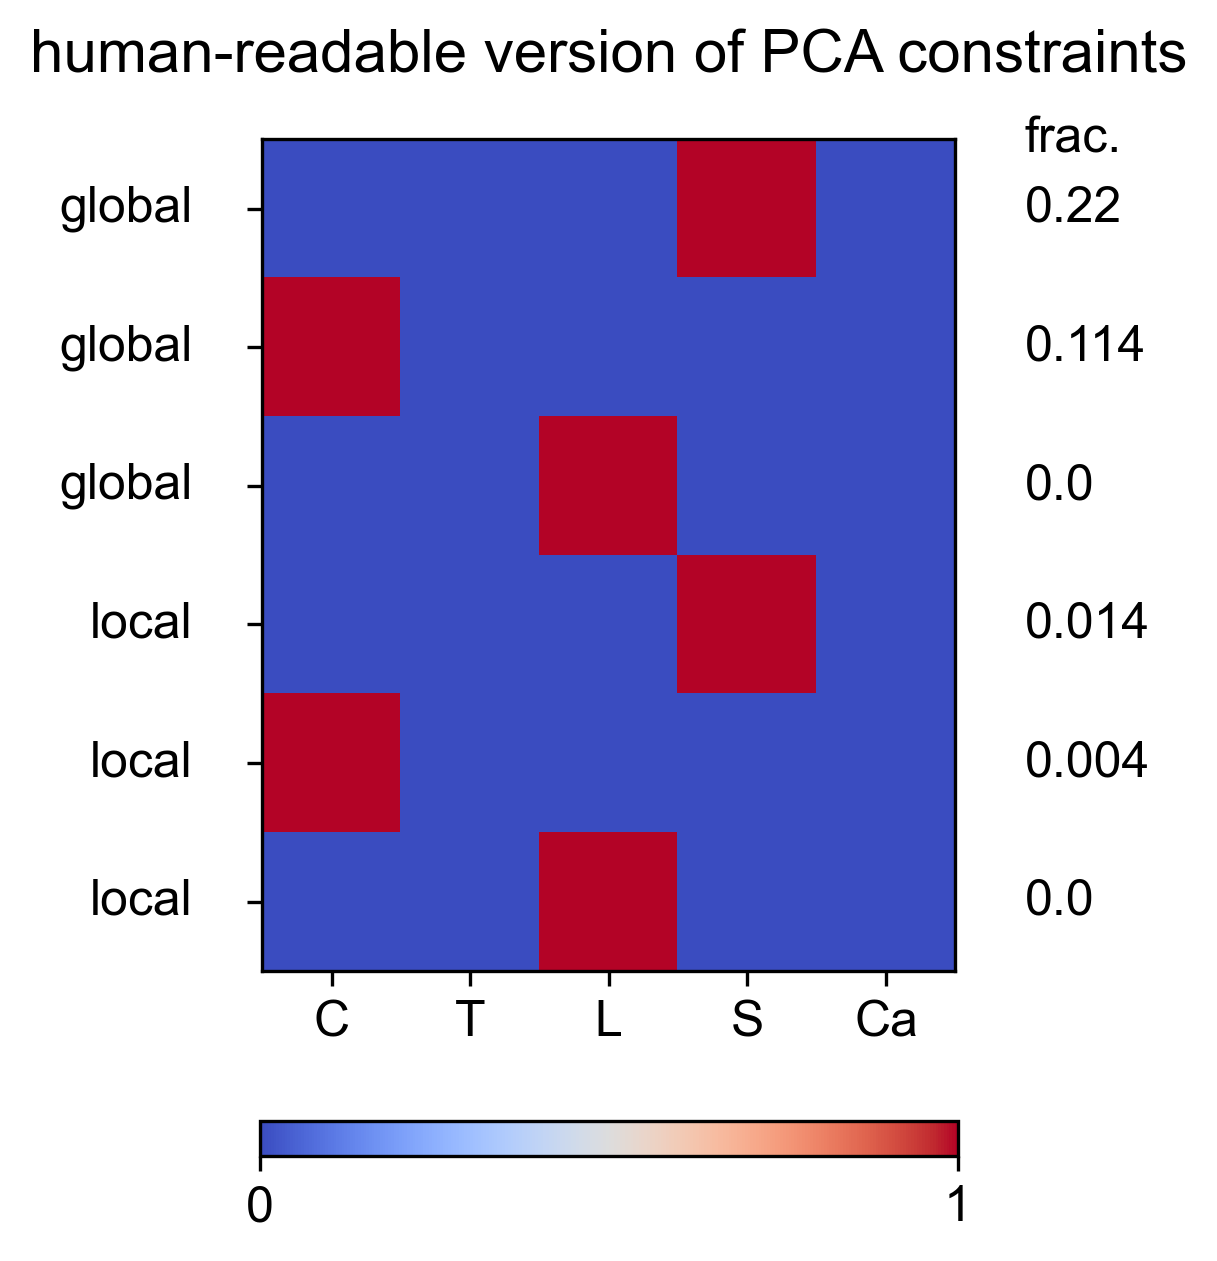

The file beside this chart, header and first rows:
Cervical, Thoracic, Lumbar, Sacral, Caudal, constraint_std, globalOrLocal
0.0, 0.0, 0.0, 1.0, 0.0, 0.2198, global
1.0, 0.0, 0.0, 0.0, 0.0, 0.1141, global
0.0, 0.0, 1.0, 0.0, 0.0, 0.0, global
0.0, 0.0, 0.0, 1.0, 0.0, 0.01396, local
1.0, 0.0, 0.0, 0.0, 0.0, 0.003773, local
0.0, 0.0, 1.0, 0.0, 0.0, 0.0, local
